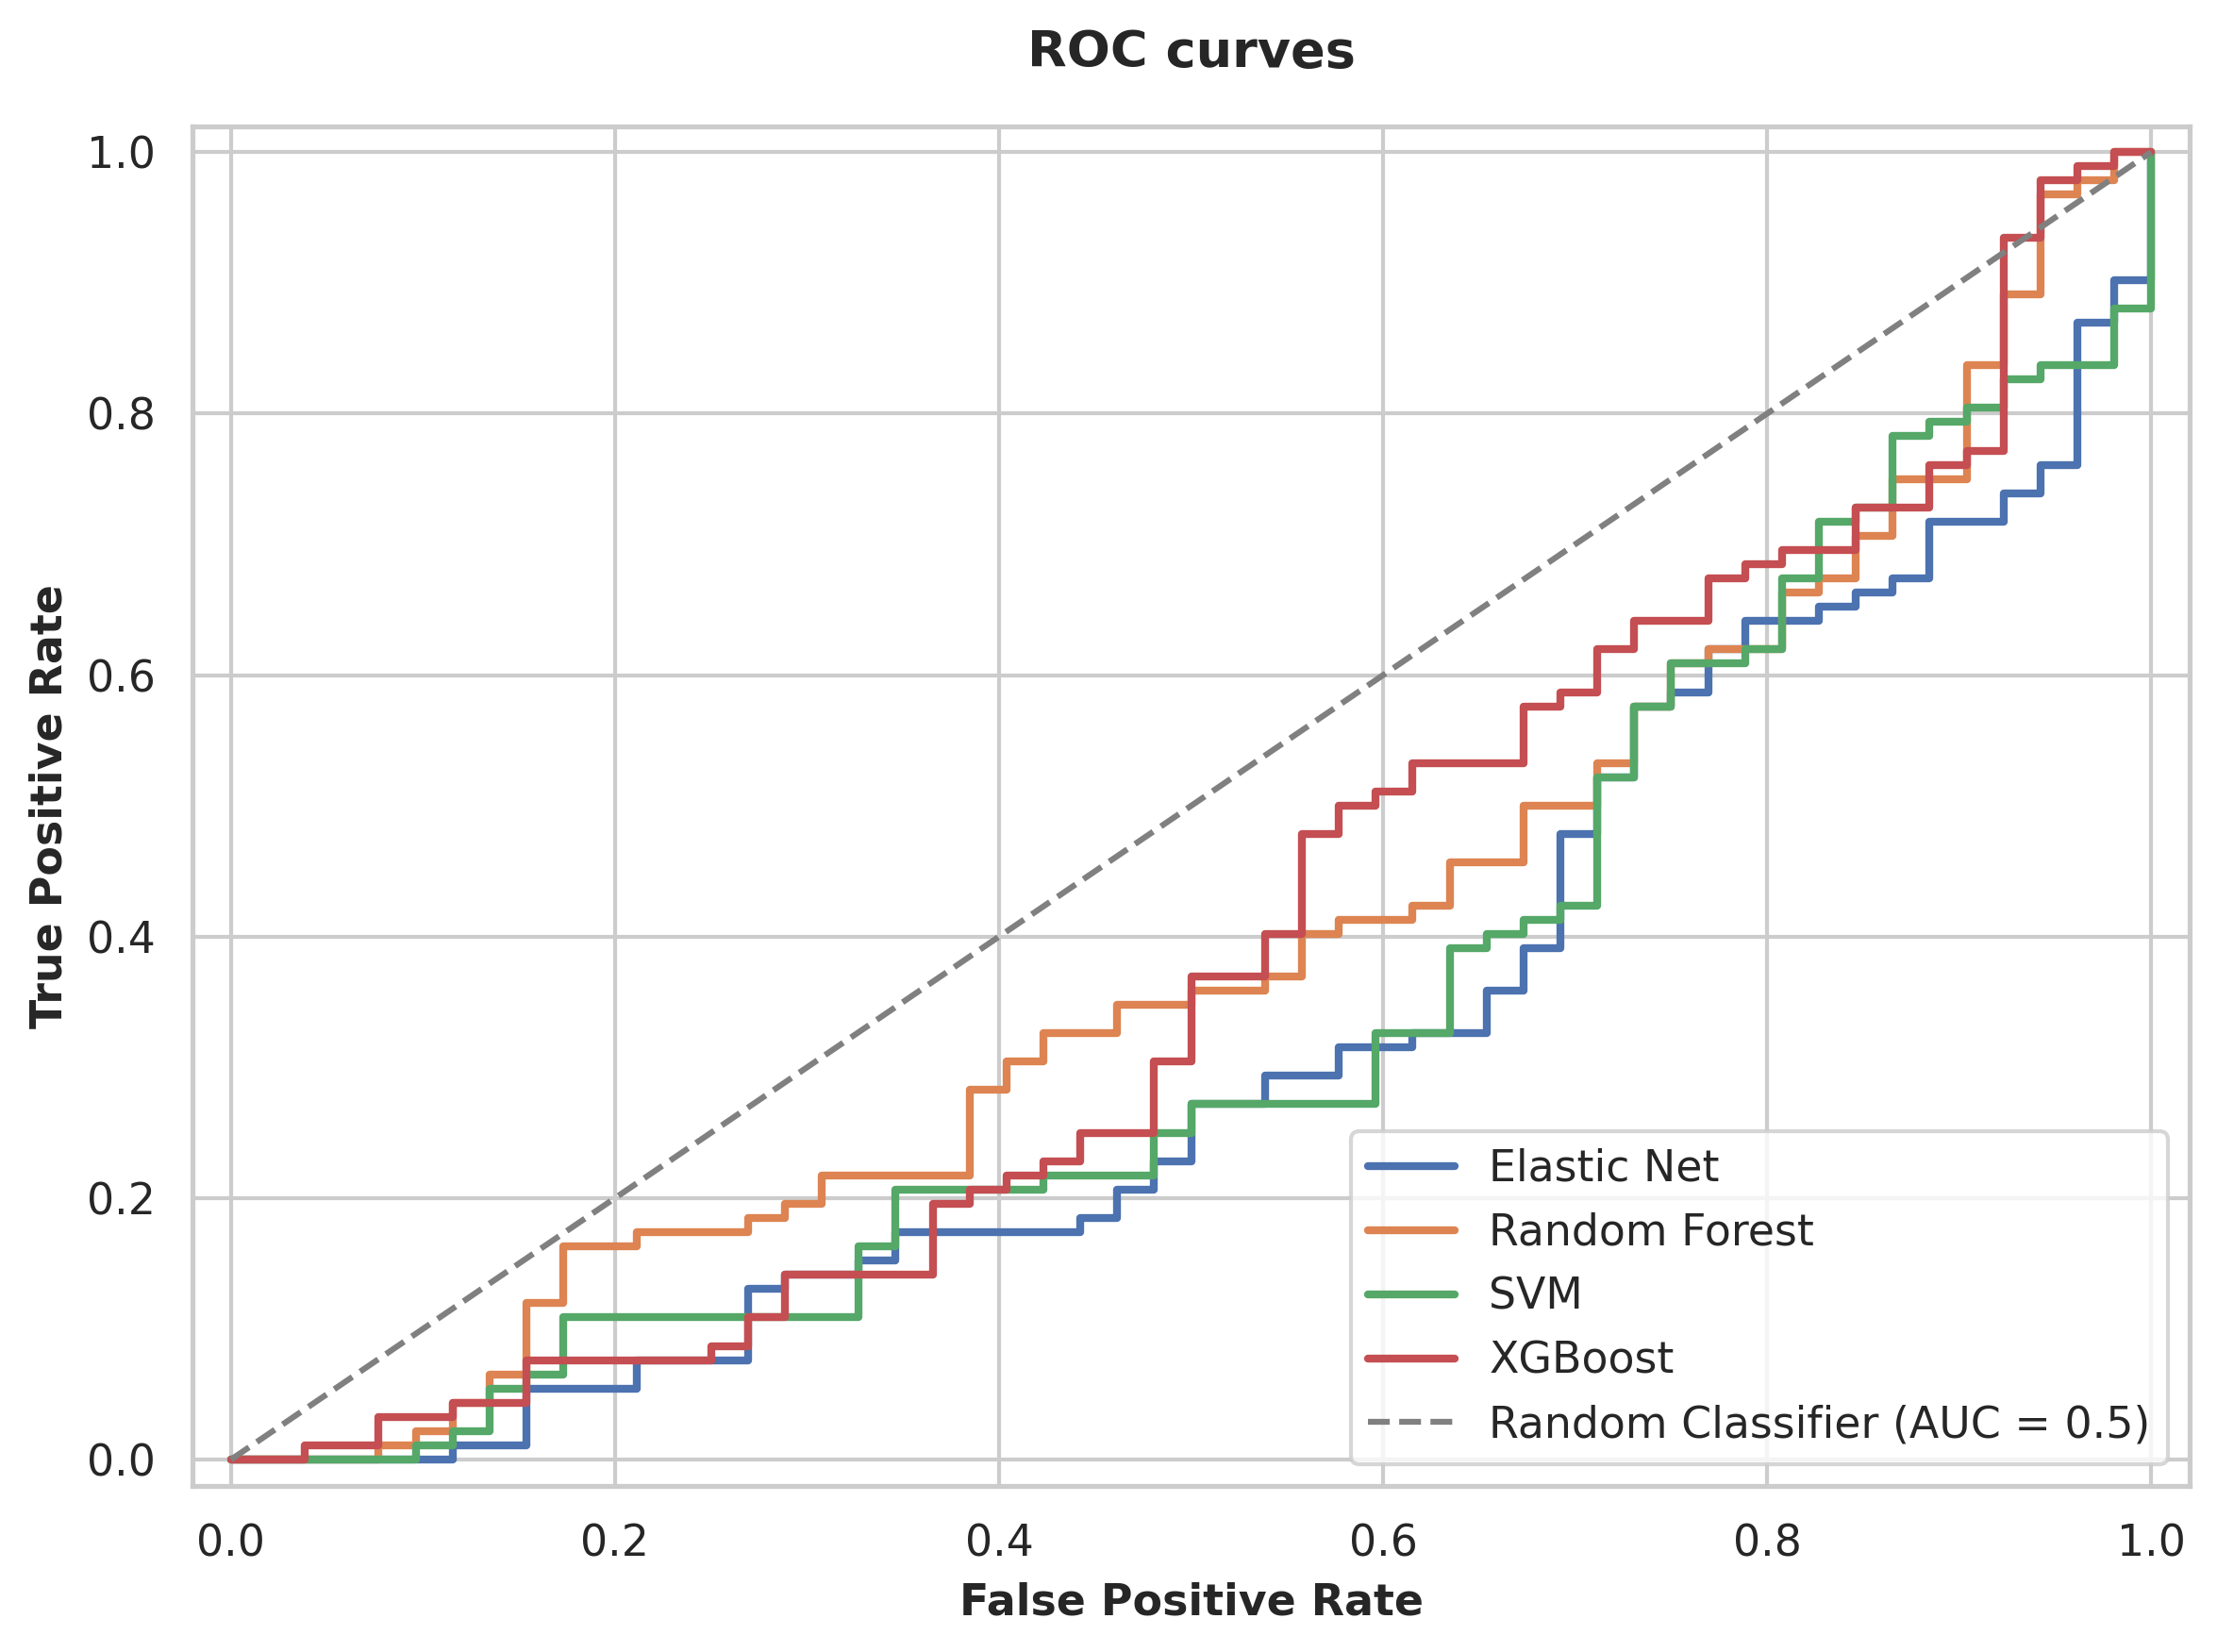

Source data for this figure (header and first rows):
False Positive Rate, True Positive Rate, Model
0.0, 0.0, Elastic Net
0.01923, 0.0, Elastic Net
0.1154, 0.0, Elastic Net
0.1154, 0.01087, Elastic Net
0.1538, 0.01087, Elastic Net
0.1538, 0.05435, Elastic Net
0.2115, 0.05435, Elastic Net
0.2115, 0.07609, Elastic Net
0.2692, 0.07609, Elastic Net
0.2692, 0.1304, Elastic Net
0.2885, 0.1304, Elastic Net
0.2885, 0.1413, Elastic Net
0.3269, 0.1413, Elastic Net
0.3269, 0.1522, Elastic Net
0.3462, 0.1522, Elastic Net
0.3462, 0.1739, Elastic Net
0.4423, 0.1739, Elastic Net
0.4423, 0.1848, Elastic Net
0.4615, 0.1848, Elastic Net
0.4615, 0.2065, Elastic Net
0.4808, 0.2065, Elastic Net
0.4808, 0.2283, Elastic Net
0.5, 0.2283, Elastic Net
0.5, 0.2717, Elastic Net
0.5385, 0.2717, Elastic Net
0.5385, 0.2935, Elastic Net
0.5769, 0.2935, Elastic Net
0.5769, 0.3152, Elastic Net
0.6154, 0.3152, Elastic Net
0.6154, 0.3261, Elastic Net
0.6538, 0.3261, Elastic Net
0.6538, 0.3587, Elastic Net
0.6731, 0.3587, Elastic Net
0.6731, 0.3913, Elastic Net
0.6923, 0.3913, Elastic Net
0.6923, 0.4783, Elastic Net
0.7115, 0.4783, Elastic Net
0.7115, 0.5217, Elastic Net
0.7308, 0.5217, Elastic Net
0.7308, 0.5761, Elastic Net
0.75, 0.5761, Elastic Net
0.75, 0.587, Elastic Net
0.7692, 0.587, Elastic Net
0.7692, 0.6196, Elastic Net
0.7885, 0.6196, Elastic Net
0.7885, 0.6413, Elastic Net
0.8269, 0.6413, Elastic Net
0.8269, 0.6522, Elastic Net
0.8462, 0.6522, Elastic Net
0.8462, 0.663, Elastic Net
0.8654, 0.663, Elastic Net
0.8654, 0.6739, Elastic Net
0.8846, 0.6739, Elastic Net
0.8846, 0.7174, Elastic Net
0.9231, 0.7174, Elastic Net
0.9231, 0.7391, Elastic Net
0.9423, 0.7391, Elastic Net
0.9423, 0.7609, Elastic Net
0.9615, 0.7609, Elastic Net
0.9615, 0.8696, Elastic Net
... 204 more rows
